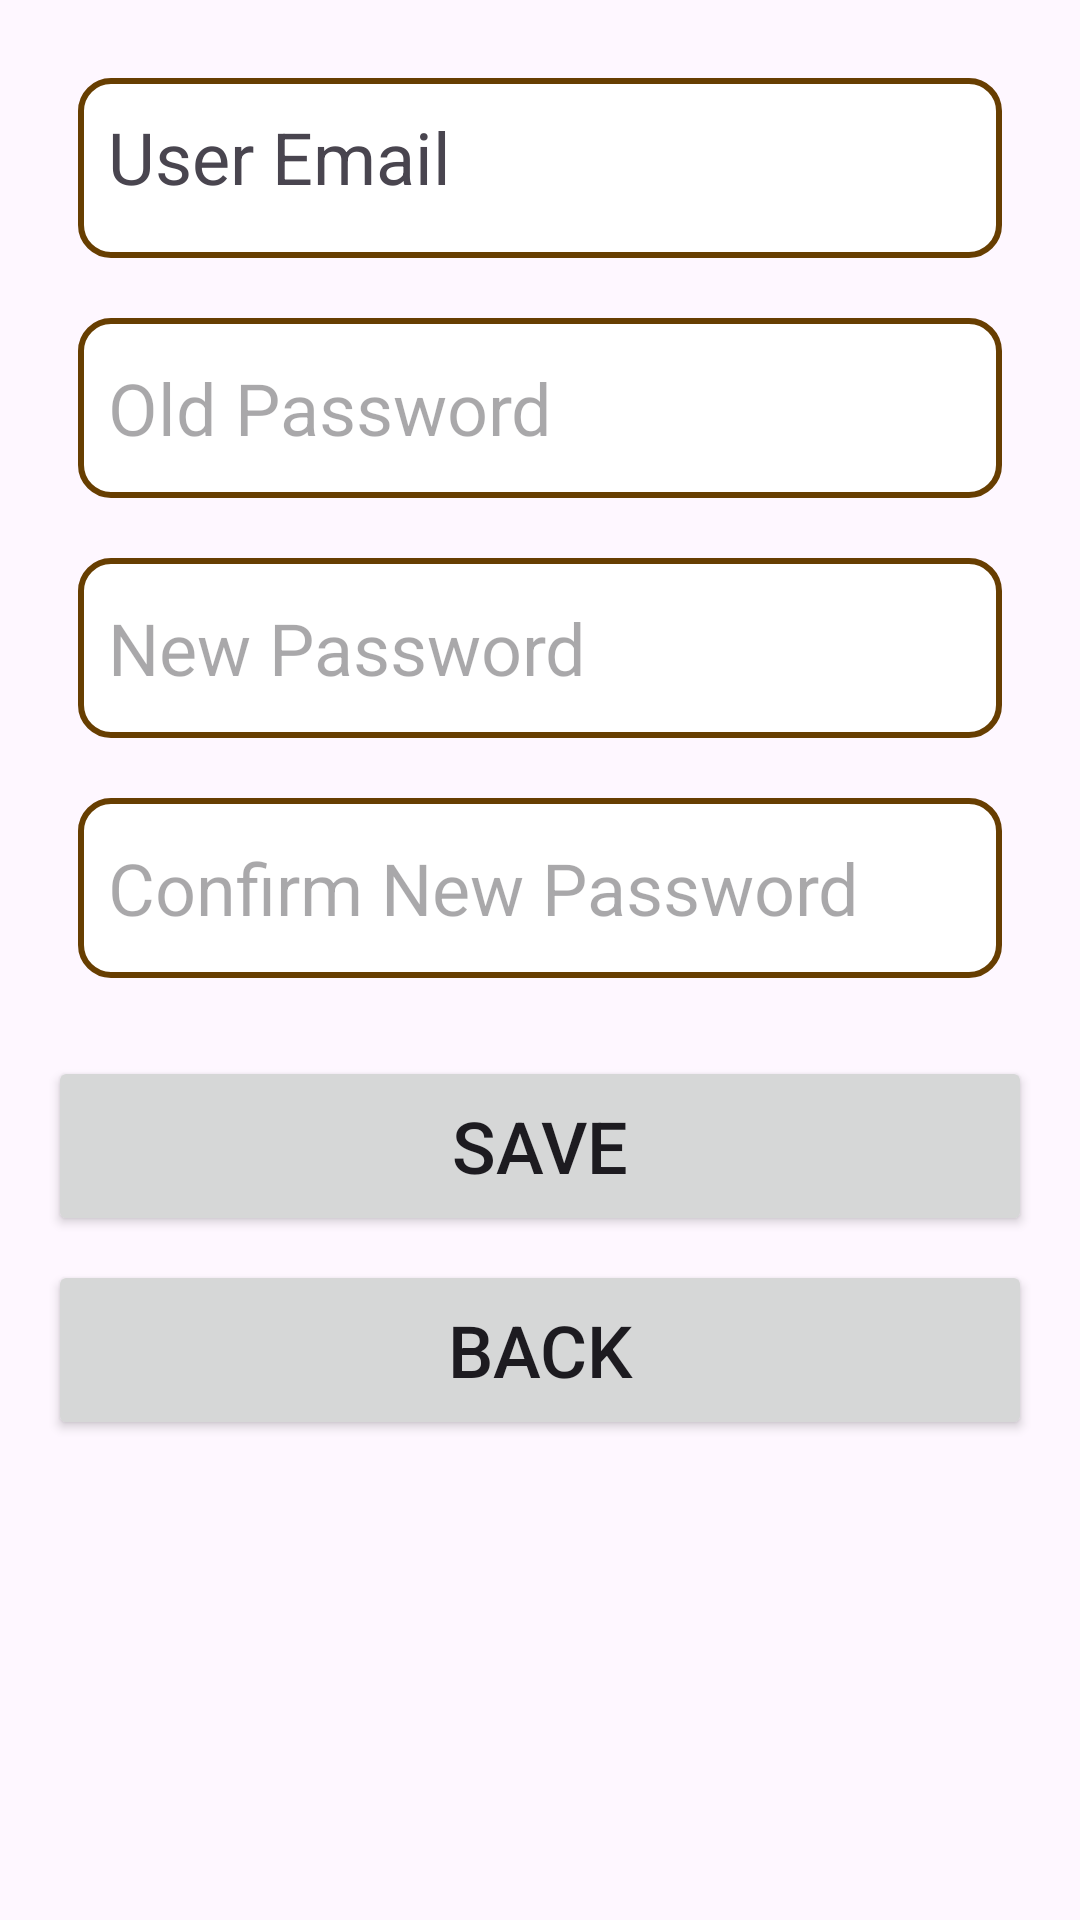

Reconstruct the res/layout file that produces this screen, plus the resources it refers to.
<!-- AndroidManifest.xml: application theme Theme.Woof -->
<!-- res/layout/change_password.xml -->
<?xml version="1.0" encoding="utf-8"?>
<LinearLayout xmlns:android="http://schemas.android.com/apk/res/android"
    android:layout_width="match_parent"
    android:layout_height="match_parent"
    android:orientation="vertical"
    android:padding="16dp">

    <TextView
        android:id="@+id/txtRegMailView"
        android:layout_width="match_parent"
        android:layout_height="60dp"
        android:layout_margin="10dp"
        android:textSize="24dp"
        android:background="@drawable/custom_input"
        android:text="User Email" />

    <EditText
        android:id="@+id/txtPassOld"
        android:layout_width="match_parent"
        android:layout_height="60dp"
        android:layout_margin="10dp"
        android:textSize="24dp"
        android:layout_marginTop="8dp"
        android:background="@drawable/custom_input"
        android:hint="Old Password"
        android:inputType="textPassword" />

    <EditText
        android:id="@+id/textPassNew"
        android:layout_width="match_parent"
        android:layout_height="60dp"
        android:layout_margin="10dp"
        android:layout_marginTop="8dp"
        android:textSize="24dp"
        android:background="@drawable/custom_input"
        android:hint="New Password"
        android:inputType="textPassword" />

    <EditText
        android:id="@+id/textConfPassNew"
        android:layout_width="match_parent"
        android:layout_height="60dp"
        android:layout_margin="10dp"
        android:textSize="24dp"
        android:layout_marginTop="8dp"
        android:background="@drawable/custom_input"
        android:hint="Confirm New Password"
        android:inputType="textPassword" />

    <Button
        android:id="@+id/btnSavePassword"
        android:layout_width="match_parent"
        android:textSize="24dp"
        android:layout_height="60dp"
        android:text="Save"
        android:layout_marginTop="16dp" />

    <Button
        android:id="@+id/btnBackProfile"
        android:layout_width="match_parent"
        android:textSize="24dp"
        android:layout_height="60dp"
        android:text="Back"
        android:layout_marginTop="8dp" />

</LinearLayout>
<!-- resources referenced by this layout -->
<resources>
  <!-- drawable custom_input (drawable) -->
  <?xml version="1.0" encoding="utf-8"?>
  <selector xmlns:android="http://schemas.android.com/apk/res/android">
      <item>
          <shape android:shape="rectangle">
              <solid android:color="#FFFFFF" /> 
              <corners android:radius="10dp" /> 
              <stroke
                  android:width="2dp"
                  android:color="@color/brown" /> 
              <padding
                  android:left="10dp"
                  android:top="10dp"
                  android:right="10dp"
                  android:bottom="10dp" /> 
          </shape>
      </item>
  </selector>
  <style name="Theme.Woof" parent="Base.Theme.Woof" />
  <color name="brown">#673E01</color>
  <style name="Base.Theme.Woof" parent="Theme.Material3.DayNight.NoActionBar">
          
          <item name="colorPrimary">@color/brown</item>
          <item name="colorPrimaryVariant">@color/brown_dark</item>
          <item name="colorOnPrimary">@color/white</item>
          <item name="colorSecondary">@color/teal_200</item>
          
      </style>
  <color name="brown_dark">#432900</color>
  <color name="white">#FFFFFFFF</color>
  <color name="teal_200">#80CBC4</color>
</resources>
